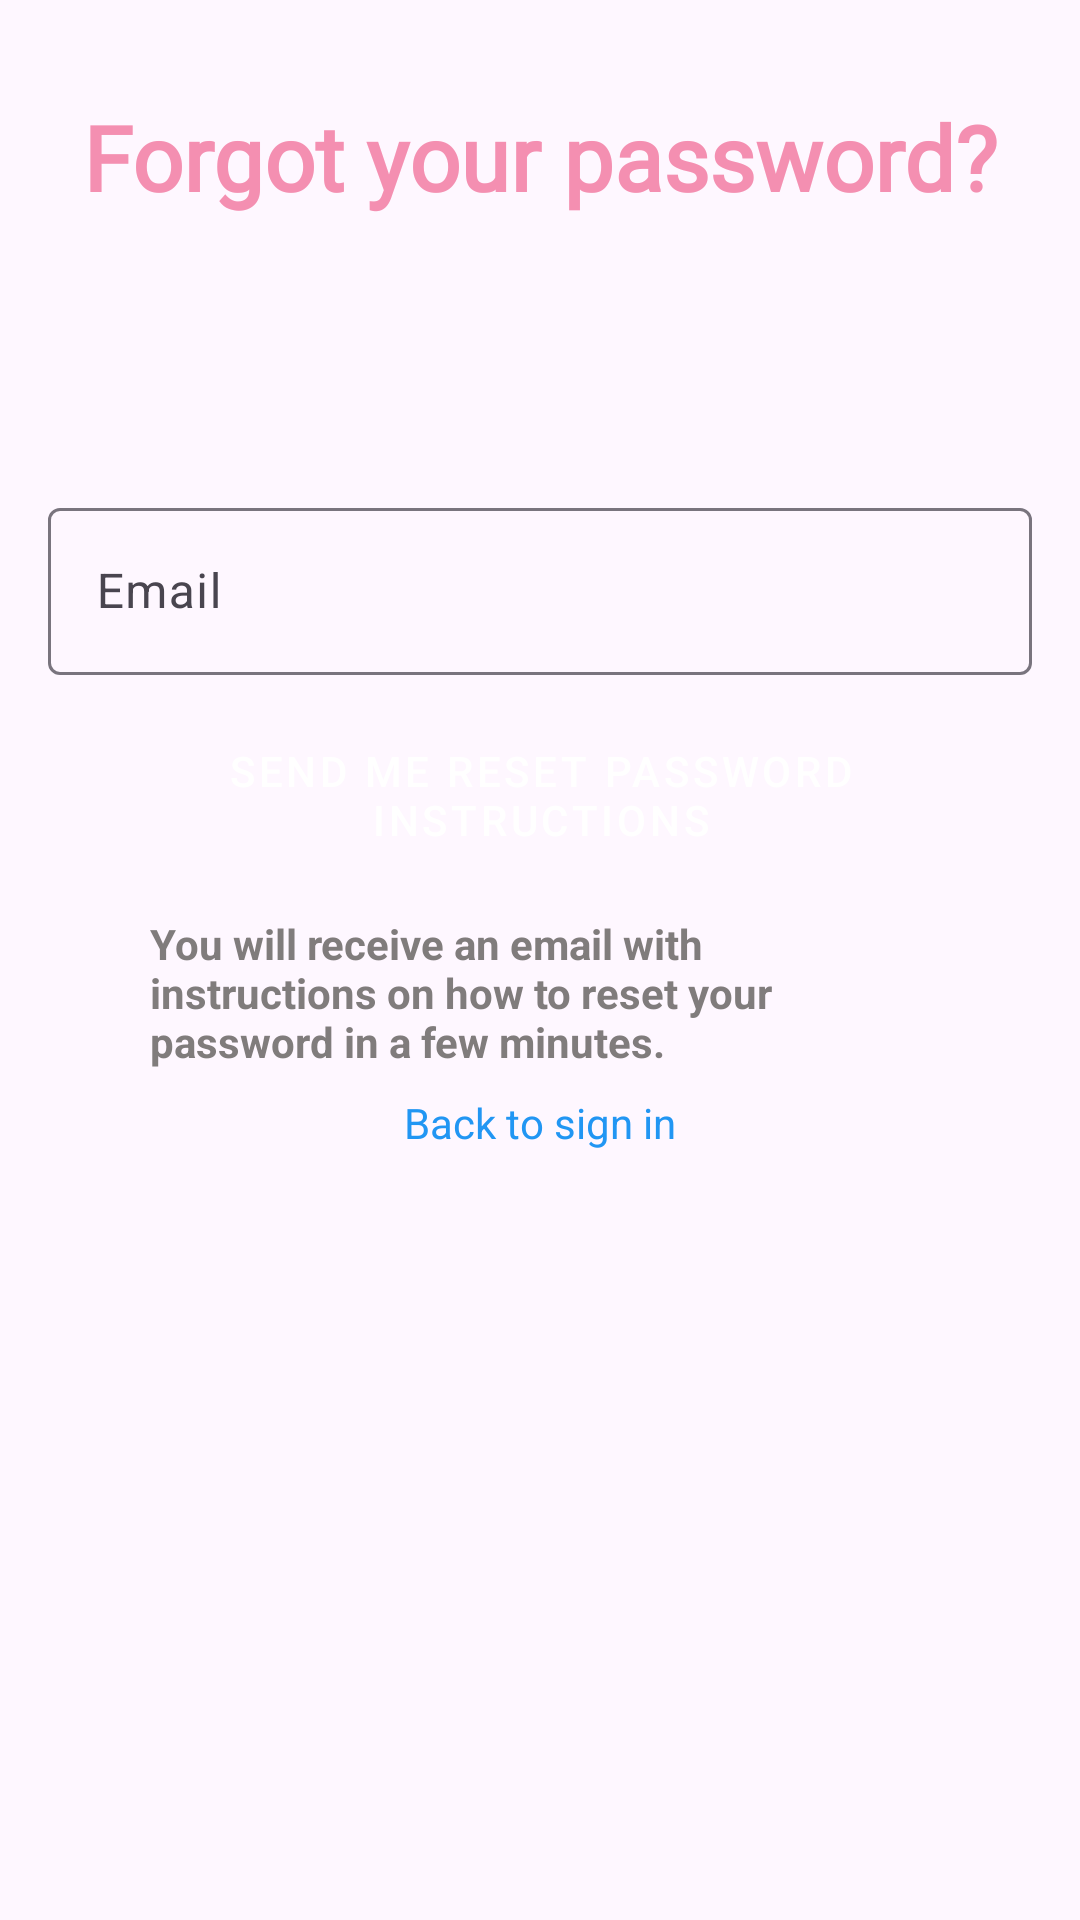

Android layout source for this screen:
<!-- AndroidManifest.xml: application theme Theme.BeautyNetwork -->
<!-- res/layout/fragment_password_reset.xml -->
<?xml version="1.0" encoding="utf-8"?>
<androidx.constraintlayout.widget.ConstraintLayout xmlns:android="http://schemas.android.com/apk/res/android"
    xmlns:app="http://schemas.android.com/apk/res-auto"
    xmlns:tools="http://schemas.android.com/tools"
    android:layout_width="match_parent"
    android:layout_height="match_parent">

    <TextView
        android:id="@+id/titleTextView"
        android:layout_width="wrap_content"
        android:layout_height="wrap_content"
        android:layout_marginTop="32dp"
        android:fontFamily="@font/stalinist_one"
        android:text="Forgot your password?"
        android:textAlignment="center"
        android:textColor="#F48FB1"
        android:textSize="30sp"
        android:textStyle="bold"
        app:layout_constraintEnd_toEndOf="parent"
        app:layout_constraintStart_toStartOf="parent"
        app:layout_constraintTop_toTopOf="parent" />

    <com.google.android.material.textfield.TextInputLayout
        android:id="@+id/textInputLayout3"
        app:endIconMode="clear_text"
        android:layout_width="0dp"
        android:layout_height="wrap_content"
        android:layout_marginStart="16dp"
        android:layout_marginTop="164dp"
        android:layout_marginEnd="16dp"
        app:layout_constraintEnd_toEndOf="parent"
        app:layout_constraintStart_toStartOf="parent"
        app:layout_constraintTop_toTopOf="parent">

        <com.google.android.material.textfield.TextInputEditText
            android:id="@+id/tiet_email_password_reset"
            android:layout_width="match_parent"
            android:layout_height="wrap_content"
            android:hint="Email"
            android:inputType="textEmailAddress"/>
    </com.google.android.material.textfield.TextInputLayout>

    <Button
        android:id="@+id/bt_send_email_password_reset"
        android:layout_width="match_parent"
        android:layout_height="wrap_content"
        android:layout_marginStart="50dp"
        android:layout_marginTop="16dp"
        android:layout_marginEnd="50dp"
        android:text="Send me reset password instructions"
        style="@style/Widget.MaterialComponents.Button.OutlinedButton"
        android:textColor="@color/white"
        app:layout_constraintEnd_toEndOf="parent"
        app:layout_constraintStart_toStartOf="parent"
        app:layout_constraintTop_toBottomOf="@+id/textInputLayout3"
        android:backgroundTint="#F48FB1"/>

    <TextView
        android:id="@+id/text_back_to_sign_in"
        android:layout_width="wrap_content"
        android:layout_height="wrap_content"
        android:layout_marginTop="8dp"
        android:text="Back to sign in"
        android:textColor="#2196F3"
        app:layout_constraintEnd_toEndOf="parent"
        app:layout_constraintStart_toStartOf="parent"
        app:layout_constraintTop_toBottomOf="@+id/infoTextView" />

    <TextView
        android:id="@+id/infoTextView"
        android:layout_width="match_parent"
        android:layout_height="wrap_content"
        android:layout_marginStart="50dp"
        android:layout_marginTop="16dp"
        android:layout_marginEnd="50dp"
        android:text="@string/password_reset_info"
        android:textAlignment="textStart"
        android:textStyle="bold"
        android:textColor="#807C7C"
        app:layout_constraintEnd_toEndOf="parent"
        app:layout_constraintStart_toStartOf="parent"
        app:layout_constraintTop_toBottomOf="@+id/bt_send_email_password_reset" />
</androidx.constraintlayout.widget.ConstraintLayout>
<!-- resources referenced by this layout -->
<resources>
  <color name="white">#FFFFFFFF</color>
  <string name="password_reset_info">You will receive an email with instructions on how to reset your password in a few minutes.</string>
  <style name="Theme.BeautyNetwork" parent="Base.Theme.BeautyNetwork" />
  <style name="Base.Theme.BeautyNetwork" parent="Theme.Material3.DayNight.NoActionBar">
          
          <item name="colorPrimary">@color/verde</item>
          <item name="colorPrimaryVariant">@color/verde</item>
          <item name="colorOnPrimary">@color/verde</item>
          <item name="android:statusBarColor">?attr/colorPrimaryVariant</item>
      </style>
  <color name="verde">#F48FB1</color>
</resources>
